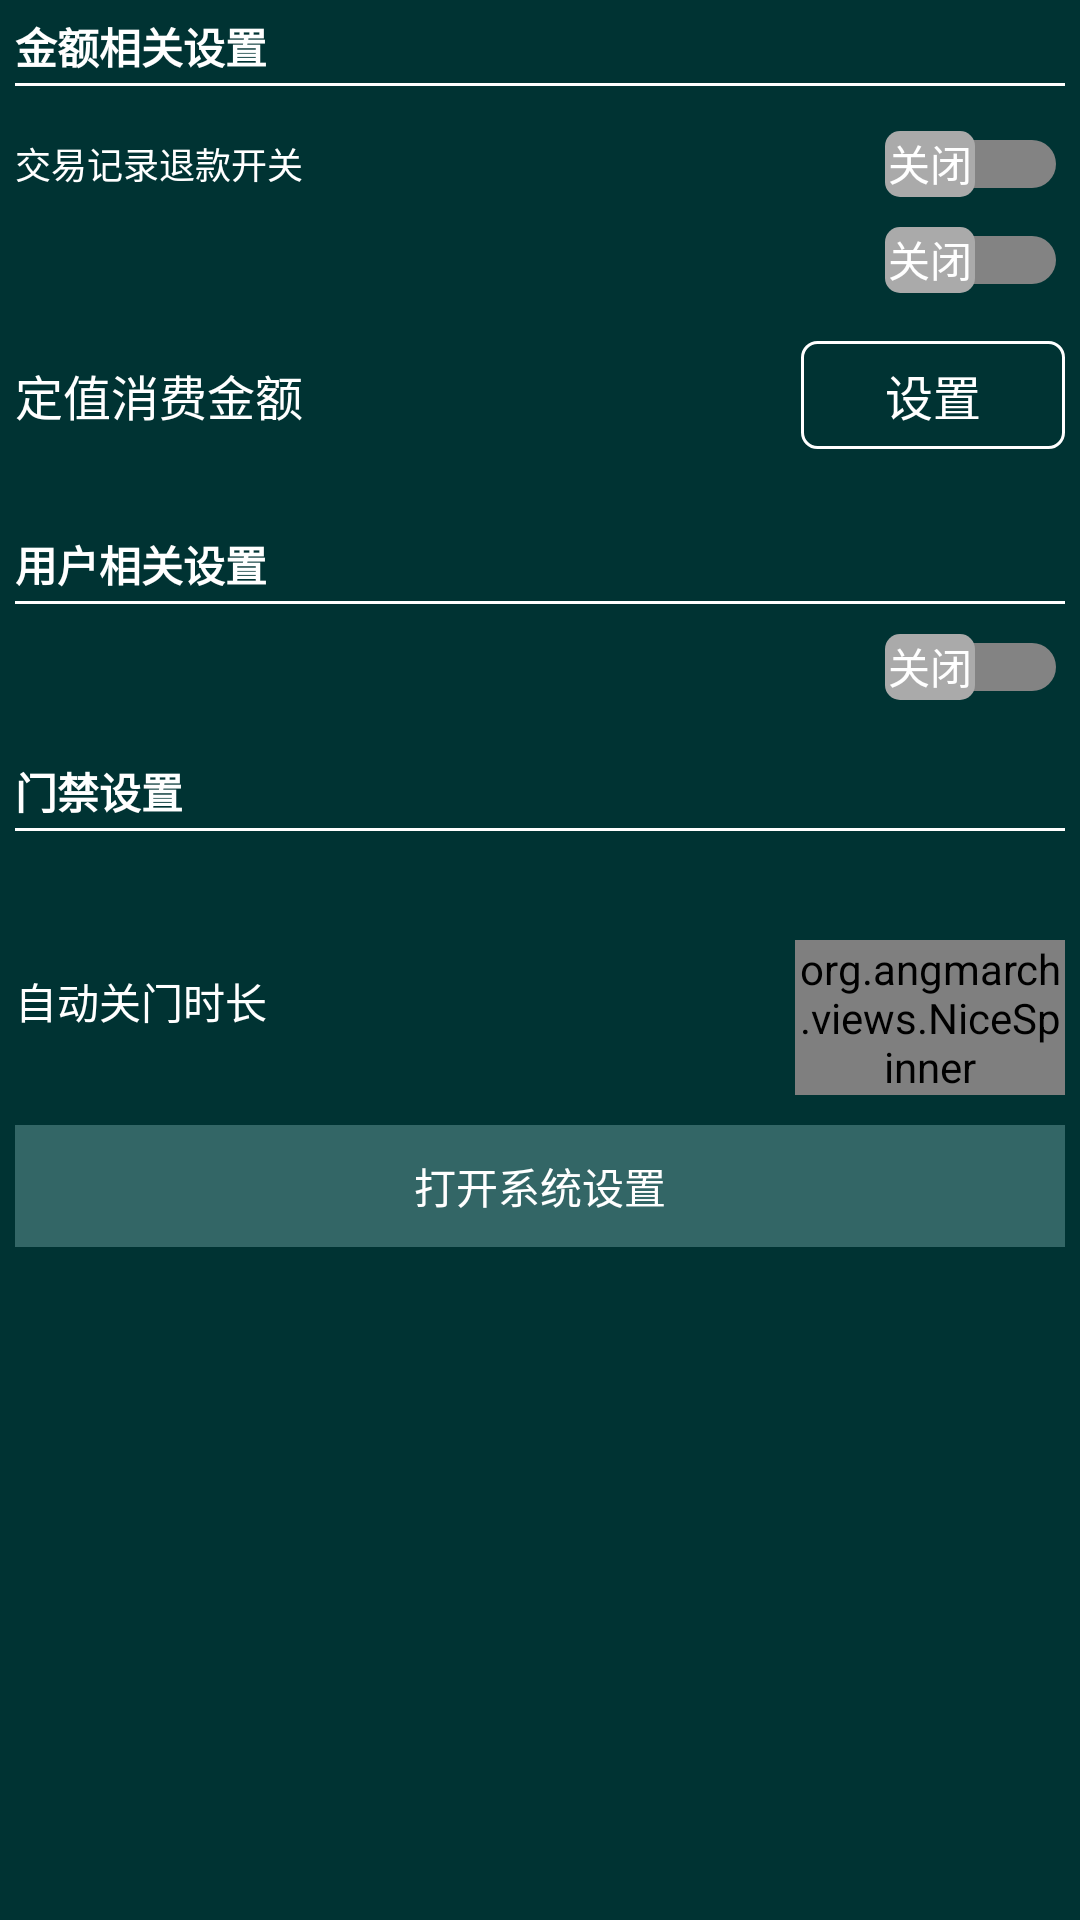

Layout XML and referenced resources for this Android screen:
<!-- AndroidManifest.xml: application theme AppTheme -->
<!-- res/layout/fragment_tecent_buissness.xml -->
<?xml version="1.0" encoding="utf-8"?>
<LinearLayout xmlns:android="http://schemas.android.com/apk/res/android"
        xmlns:app="http://schemas.android.com/apk/res-auto"
        xmlns:tools="http://schemas.android.com/tools"
        android:layout_width="match_parent"
        android:layout_height="match_parent"
        android:background="@color/common_container_background_deepGreen"
        android:orientation="vertical">

    <ScrollView
            android:layout_width="match_parent"
            android:layout_height="match_parent">

        <LinearLayout
                android:layout_width="match_parent"
                android:layout_height="wrap_content"
                android:orientation="vertical"
                android:padding="5dp">

            <TextView
                    android:layout_width="wrap_content"
                    android:layout_height="wrap_content"
                    android:text="金额相关设置"
                    android:textColor="@color/common_text_white"
                    android:textStyle="bold" />

            <TextView
                    android:layout_width="match_parent"
                    android:layout_height="1dp"
                    android:layout_marginTop="2dp"
                    android:background="@color/common_text_white" />

            <RelativeLayout
                    android:layout_width="match_parent"
                    android:layout_height="wrap_content"
                    android:layout_marginTop="15dp">

                <TextView
                        android:id="@+id/RefundTv"
                        android:layout_width="wrap_content"
                        android:layout_height="wrap_content"
                        android:layout_centerVertical="true"
                        android:text="交易记录退款开关"
                        android:textColor="@color/common_text_white"
                        android:textSize="12sp" />

                <Switch
                        android:id="@+id/refundSwitch"
                        android:layout_width="wrap_content"
                        android:layout_height="wrap_content"
                        android:layout_alignParentTop="true"
                        android:layout_alignParentEnd="true"
                        android:layout_marginTop="0dp"
                        android:orientation="vertical"
                        android:showText="true"
                        android:switchTextAppearance="@style/SwitchTheme"
                        android:textOff="@string/close"
                        android:textOn="@string/open"
                        android:textSize="10sp"
                        android:thumb="@drawable/selector_switch_thumb"
                        android:track="@drawable/selector_switch_track"
                        tools:targetApi="lollipop" />
            </RelativeLayout>

            <RelativeLayout
                    android:layout_width="match_parent"
                    android:layout_height="wrap_content"
                    android:layout_marginTop="10dp">

                <TextView
                        android:id="@+id/constantMoneyTv"
                        android:layout_width="wrap_content"
                        android:layout_height="wrap_content"
                        android:layout_centerVertical="true"
                        android:textColor="@color/common_text_white"
                        android:textSize="12sp" />

                <Switch
                        android:id="@+id/constantMoneySwitch"
                        android:layout_width="wrap_content"
                        android:layout_height="wrap_content"
                        android:layout_alignParentTop="true"
                        android:layout_alignParentEnd="true"
                        android:layout_marginTop="0dp"
                        android:orientation="vertical"
                        android:showText="true"
                        android:switchTextAppearance="@style/SwitchTheme"
                        android:textOff="@string/close"
                        android:textOn="@string/open"
                        android:textSize="10sp"
                        android:thumb="@drawable/selector_switch_thumb"
                        android:track="@drawable/selector_switch_track"
                        tools:targetApi="lollipop" />
            </RelativeLayout>

            <RelativeLayout
                    android:layout_width="match_parent"
                    android:layout_height="wrap_content"
                    android:foreground="?selectableItemBackgroundBorderless"
                    android:layout_marginTop="8dp"
                    android:clickable="true"
                    android:focusable="true"
                    android:paddingTop="8dp"
                    android:paddingBottom="8dp"
                    android:visibility="visible">

                <TextView
                        android:layout_width="wrap_content"
                        android:layout_height="wrap_content"
                        android:layout_centerVertical="true"
                        android:text="@string/please_set_constant_money"
                        android:textColor="@color/common_text_white"
                        android:textSize="16sp" />


                <Button
                        android:id="@+id/constantMoneyBtn"
                        android:layout_width="wrap_content"
                        android:layout_height="36dp"
                        android:layout_alignParentEnd="true"
                        android:layout_marginEnd="0dp"
                        android:background="@drawable/selector_button_white_broder"
                        android:padding="0dp"
                        android:text="@string/setting"
                        android:textColor="@color/common_text_white"
                        android:textSize="16sp" />

            </RelativeLayout>

            <TextView
                    android:layout_width="wrap_content"
                    android:layout_height="wrap_content"
                    android:layout_marginTop="20dp"
                    android:text="用户相关设置"
                    android:textColor="@color/common_text_white"
                    android:textStyle="bold" />

            <TextView
                    android:layout_width="match_parent"
                    android:layout_height="1dp"
                    android:layout_marginTop="2dp"
                    android:background="@color/common_text_white" />

            <RelativeLayout
                    android:layout_width="match_parent"
                    android:layout_height="wrap_content"
                    android:layout_marginTop="10dp">

                <TextView
                        android:id="@+id/registUserTv"
                        android:layout_width="wrap_content"
                        android:layout_height="wrap_content"
                        android:layout_centerVertical="true"
                        android:textColor="@color/common_text_white"
                        android:textSize="12sp" />

                <Switch
                        android:id="@+id/registUserSwitch"
                        android:layout_width="wrap_content"
                        android:layout_height="wrap_content"
                        android:layout_alignParentTop="true"
                        android:layout_alignParentEnd="true"
                        android:layout_marginTop="0dp"
                        android:orientation="vertical"
                        android:showText="true"
                        android:switchTextAppearance="@style/SwitchTheme"
                        android:textOff="@string/close"
                        android:textOn="@string/open"
                        android:textSize="10sp"
                        android:thumb="@drawable/selector_switch_thumb"
                        android:track="@drawable/selector_switch_track"
                        tools:targetApi="lollipop" />
            </RelativeLayout>

            <TextView
                    android:layout_width="wrap_content"
                    android:layout_height="wrap_content"
                    android:layout_marginTop="20dp"
                    android:text="门禁设置"
                    android:textColor="@color/common_text_white"
                    android:textStyle="bold" />

            <TextView
                    android:layout_width="match_parent"
                    android:layout_height="1dp"
                    android:layout_marginTop="2dp"
                    android:background="@color/common_text_white" />

            <TextView
                    android:id="@+id/quickPayTv"
                    android:layout_width="wrap_content"
                    android:layout_height="wrap_content"
                    android:layout_centerVertical="true"
                    android:layout_marginTop="10dp"
                    android:textColor="@color/common_text_white"
                    android:textSize="12sp" />

            <FrameLayout
                    android:layout_width="match_parent"
                    android:layout_height="wrap_content"
                    android:layout_marginTop="10dp"
                    android:orientation="horizontal">

                <TextView
                        android:layout_width="wrap_content"
                        android:layout_height="wrap_content"
                        android:gravity="center"
                        android:paddingTop="10dp"
                        android:text="自动关门时长"
                        android:textColor="@color/common_text_white" />

                <org.angmarch.views.NiceSpinner
                        android:id="@+id/auto_close_time"
                        android:layout_width="90dp"
                        android:layout_height="wrap_content"
                        android:layout_gravity="right"
                        android:textSize="18sp"
                        app:arrowTint="@color/common_text_white"
                        app:backgroundSelector="@color/color_gray80"
                        app:lineHeight="15dp"
                        app:textTint="@color/common_text_white" />
            </FrameLayout>

            <TextView
                    android:id="@+id/settingBtn"
                    android:layout_width="match_parent"
                    android:layout_height="wrap_content"
                    android:layout_marginTop="10dp"
                    android:background="@color/common_container_background_lightGreen"
                    android:gravity="center"
                    android:paddingTop="10dp"
                    android:paddingBottom="10dp"
                    android:text="打开系统设置"
                    android:textColor="@color/common_text_white" />
        </LinearLayout>
    </ScrollView>


</LinearLayout>
<!-- resources referenced by this layout -->
<resources>
  <color name="color_gray80">#80808080</color>
  <color name="common_container_background_deepGreen">#003333</color>
  <color name="common_container_background_lightGreen">#FF336666</color>
  <color name="common_text_white">#FFFFFFFF</color>
  <!-- drawable selector_button_white_broder (drawable) -->
  <?xml version="1.0" encoding="utf-8"?>
  <selector xmlns:android="http://schemas.android.com/apk/res/android">
      <item android:drawable="@drawable/shape_button_white_broader_press" android:state_pressed="true"/>
      <item android:drawable="@drawable/shape_button_white_broader_normal"/>
  </selector>
  <!-- drawable selector_switch_thumb (drawable) -->
  <?xml version="1.0" encoding="utf-8"?>
  <selector xmlns:android="http://schemas.android.com/apk/res/android">
      <item android:drawable="@drawable/shape_switch_thumb_on" android:state_checked="true" />
      <item android:drawable="@drawable/shape_switch_thumb_off" />
  </selector>
  <!-- drawable selector_switch_track (drawable) -->
  <?xml version="1.0" encoding="utf-8"?>
  <selector xmlns:android="http://schemas.android.com/apk/res/android">
      <item android:drawable="@drawable/shape_switch_track_on" android:state_checked="true" />
      <item android:drawable="@drawable/shape_switch_track_off" />
  </selector>
  <string name="close">关闭</string>
  <string name="open">开启</string>
  <string name="please_set_constant_money">定值消费金额</string>
  <string name="setting">设置</string>
  <style name="SwitchTheme" parent="@android:style/TextAppearance.Small">
          <item name="android:textColor">@color/color_switch_text</item>
      </style>
  <!-- drawable shape_button_white_broader_press (drawable) -->
  <?xml version="1.0" encoding="utf-8"?>
  <shape xmlns:android="http://schemas.android.com/apk/res/android">
      <corners android:radius="5dp"/>
      <stroke android:color="@color/common_text_subtitle" android:width="1dp"/>
  </shape>
  <!-- drawable shape_button_white_broader_normal (drawable) -->
  <?xml version="1.0" encoding="utf-8"?>
  <shape xmlns:android="http://schemas.android.com/apk/res/android">
      <corners android:radius="5dp"/>
      <stroke android:color="@color/common_text_white" android:width="1dp"/>
  </shape>
  <!-- drawable shape_switch_thumb_on (drawable) -->
  <?xml version="1.0" encoding="utf-8"?>
  <shape
          xmlns:android="http://schemas.android.com/apk/res/android">
      <solid android:color="#94C5FF" />
      <size
              android:width="30dp"
              android:height="22dp" />
      <corners android:radius="5dp"/>
  </shape>
  <!-- drawable shape_switch_thumb_off (drawable) -->
  <?xml version="1.0" encoding="utf-8"?>
  <shape xmlns:android="http://schemas.android.com/apk/res/android">
      <solid android:color="#AAA"/>
      <size
              android:width="30dp"
              android:height="22dp"/>
      <corners android:radius="5dp"/>
  </shape>
  <!-- drawable shape_switch_track_on (drawable) -->
  <?xml version="1.0" encoding="utf-8"?>
  <shape
          xmlns:android="http://schemas.android.com/apk/res/android">
      <solid android:color="#94B4DC" />
      <size
              android:width="30dp"
              android:height="18dp" />
  
      <stroke
              android:width="6dp"
              android:color="#00000000" />
      <corners android:radius="20dp" />
  </shape>
  <!-- drawable shape_switch_track_off (drawable) -->
  <?xml version="1.0" encoding="utf-8"?>
  <shape xmlns:android="http://schemas.android.com/apk/res/android"
  >
      <solid android:color="#838383"/>
      <size
              android:width="30dp"
              android:height="18dp"/>
      <stroke
              android:width="6dp"
              android:color="#00000000" />
      <corners android:radius="20dp" />
  </shape>
  <color name="app_theme">#03A9F4</color>
  <color name="common_status_bar">#0288D1</color>
  <color name="common_text_subtitle">#BDBDBD</color>
</resources>
